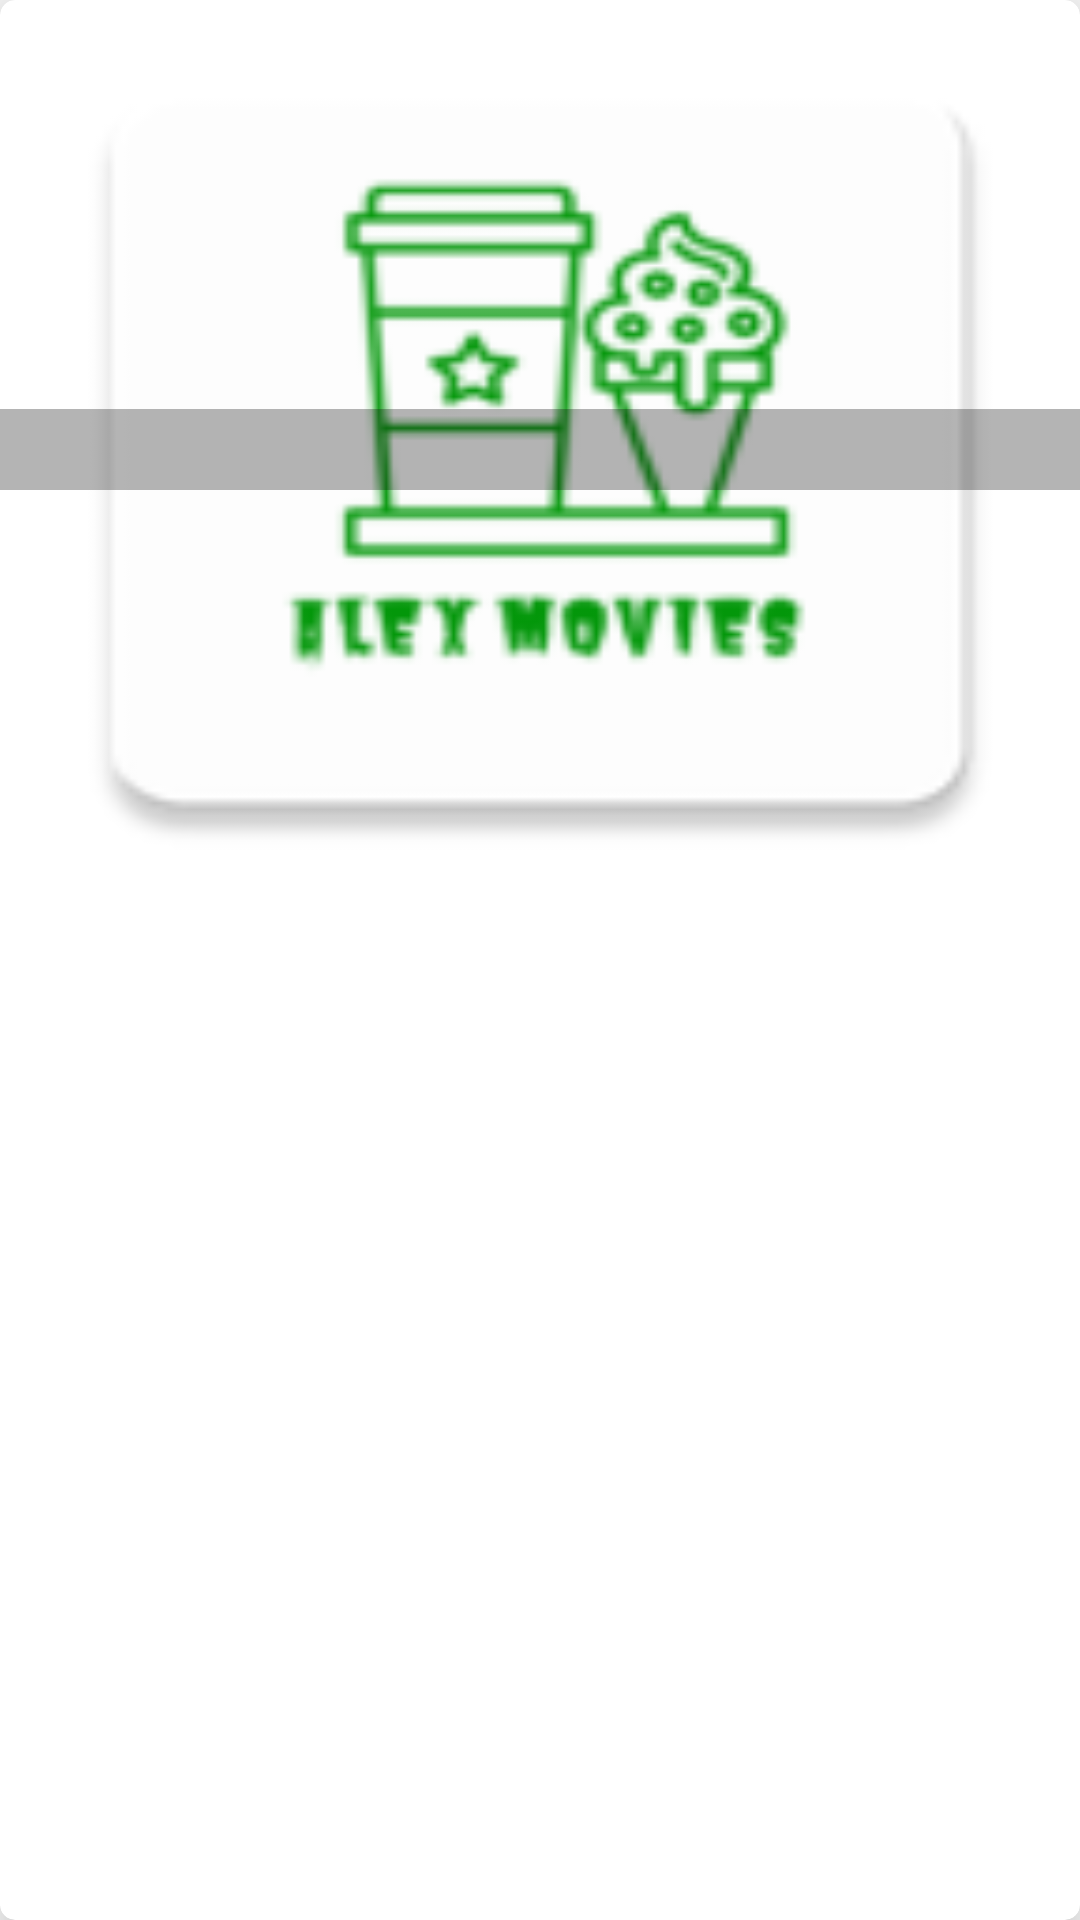

Write the Android layout XML for this screen, with the resource values it uses.
<!-- AndroidManifest.xml: application theme AppTheme -->
<!-- res/layout/menu_item.xml -->
<?xml version="1.0" encoding="utf-8"?>
<android.support.v7.widget.CardView xmlns:android="http://schemas.android.com/apk/res/android"
    xmlns:app="http://schemas.android.com/apk/res-auto"
    xmlns:tools="http://schemas.android.com/tools"
    android:layout_width="match_parent"
    android:layout_height="wrap_content"
    android:layout_margin="5dp"
    app:cardCornerRadius="5dp"
    app:cardElevation="10dp">


    <RelativeLayout
        android:layout_width="match_parent"
        android:layout_height="wrap_content">


        <ImageView
            android:id="@+id/menu_image_Poster"
            android:layout_width="match_parent"
            android:layout_height="300dp"
            android:background="@mipmap/ic_launcher"
            android:scaleType="fitXY" />

        <TextView
            android:id="@+id/menu_name"
            android:layout_width="match_parent"
            android:layout_height="wrap_content"
            android:layout_centerVertical="true"
            android:background="#4f0e0d0e"
            android:gravity="center"
            android:textColor="@color/white"
            android:textSize="20sp"
            tools:text="Name of Movie" />

    </RelativeLayout>

</android.support.v7.widget.CardView>
<!-- resources referenced by this layout -->
<resources>
  <color name="white">#ffffff</color>
  <!-- mipmap ic_launcher: png bitmap (mipmap-hdpi, 2604 bytes) -->
  <style name="AppTheme" parent="Theme.AppCompat.Light.NoActionBar">
          
          <item name="colorPrimary">@color/colorPrimary</item>
          <item name="colorPrimaryDark">@color/colorPrimaryDark</item>
          <item name="colorAccent">@color/colorAccent</item>
      </style>
  <color name="colorPrimary">#00d9d2</color>
  <color name="colorPrimaryDark">#03a7a2</color>
  <color name="colorAccent">#ff4081</color>
      white
</resources>
